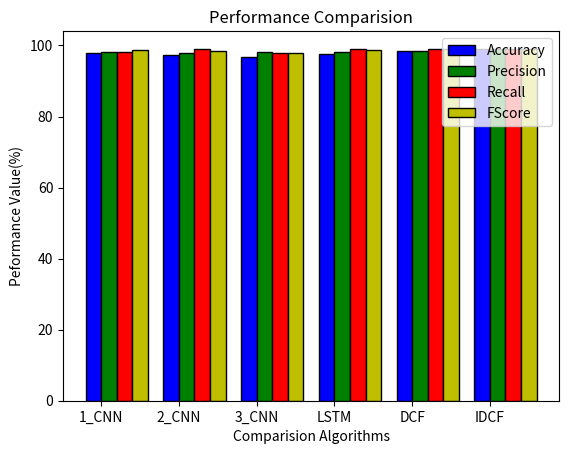

Write Python code to recreate this figure.
import numpy as np
import matplotlib.pyplot as plt
   
Accuracy = [97.84, 97.3, 96.68, 97.66, 98.38, 99.06]
Precision = [98.2, 97.88, 98.17, 98.19, 98.31, 99.09]
Recall = [98.25, 98.93, 97.86, 99.04, 98.89, 99.04]
FScore = [98.72, 98.40, 98.01, 98.61, 99.04, 99.06]


n=6
r = np.arange(n)
width = 0.20
  
  
plt.bar(r, Accuracy, color = 'b',
        width = width, edgecolor = 'black',
        label='Accuracy')
plt.bar(r + width, Precision, color = 'g',
        width = width, edgecolor = 'black',
        label='Precision')
plt.bar(r + width + 0.20, Recall, color = 'r',
        width = width, edgecolor = 'black',
        label='Recall')
plt.bar(r + width + 0.40, FScore, color = 'y',
        width = width, edgecolor = 'black',
        label='FScore')


  
plt.xlabel("Comparision Algorithms")
plt.ylabel("Peformance Value(%)")
plt.title("Performance Comparision")
  
# plt.grid(linestyle='--')
plt.xticks(r + width/2,['1_CNN','2_CNN','3_CNN','LSTM','DCF','IDCF'])
plt.legend()
  
plt.show()